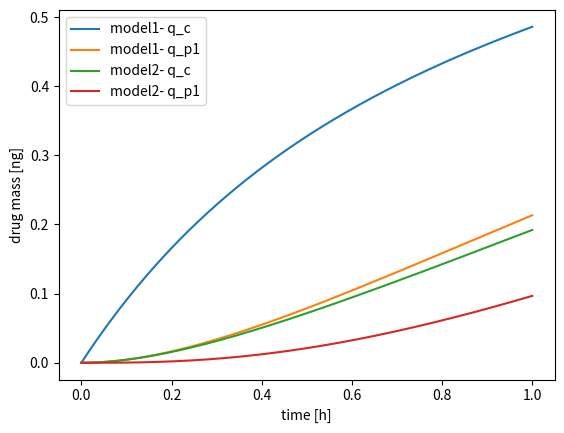

This chart was generated by the following Python code:
import matplotlib.pylab as plt
import numpy as np
import scipy.integrate

def dose(t, X):
    return X

#intravenous injection model

def IV(t, y, Q_p1, V_c, V_p1, CL, X):
    q_c, q_p1 = y
    transition = Q_p1 * (q_c / V_c - q_p1 / V_p1)
    dqc_dt = dose(t, X) - q_c / V_c * CL - transition
    dqp1_dt = transition
    return [dqc_dt, dqp1_dt]

model1_args = {
    'name': 'model1',
    'Q_p1': 1.0,
    'V_c': 1.0,
    'V_p1': 1.0,
    'CL': 1.0,
    'X': 1.0,
}

#subcutaneous dosing
def SC(t, y, Q_p1, V_c, V_p1, CL, X, ka):
    q_c, q_p1, q0= y
    dq0_dt = dose(t,X) - ka*q0
    transition = Q_p1 * (q_c / V_c - q_p1 / V_p1)
    dqc_dt = ka*q0 - q_c / V_c * CL - transition
    dqp1_dt = transition
    return [dqc_dt, dqp1_dt,dq0_dt]


model2_args = {
    'name': 'model2',
    'Q_p1': 2.0,
    'V_c': 1.0,
    'V_p1': 1.0,
    'CL': 1.0,
    'X': 1.0,
    'ka':1.0
}

t_eval = np.linspace(0, 1, 1000)
y0 = np.array([0.0, 0.0])

fig = plt.figure()

args = [
    model1_args['Q_p1'], model1_args['V_c'], model1_args['V_p1'], model1_args['CL'], model1_args['X']
]
sol = scipy.integrate.solve_ivp(
    fun=lambda t, y: IV(t, y, *args),
    t_span=[t_eval[0], t_eval[-1]],
    y0=y0, t_eval=t_eval
)
plt.plot(sol.t, sol.y[0, :], label=model1_args['name'] + '- q_c')
plt.plot(sol.t, sol.y[1, :], label=model1_args['name'] + '- q_p1')



y0 = np.array([0.0, 0.0, 0.0])

args = [
    model2_args['Q_p1'], model2_args['V_c'], model2_args['V_p1'], model2_args['CL'], model2_args['X'], model2_args['ka']
]
sol = scipy.integrate.solve_ivp(
    fun=lambda t, y: SC(t, y, *args),
    t_span=[t_eval[0], t_eval[-1]],
    y0=y0, t_eval=t_eval
)
plt.plot(sol.t, sol.y[0, :], label=model2_args['name'] + '- q_c')
plt.plot(sol.t, sol.y[1, :], label=model2_args['name'] + '- q_p1')

plt.legend()
plt.ylabel('drug mass [ng]')
plt.xlabel('time [h]')

plt.savefig('plot.png')

